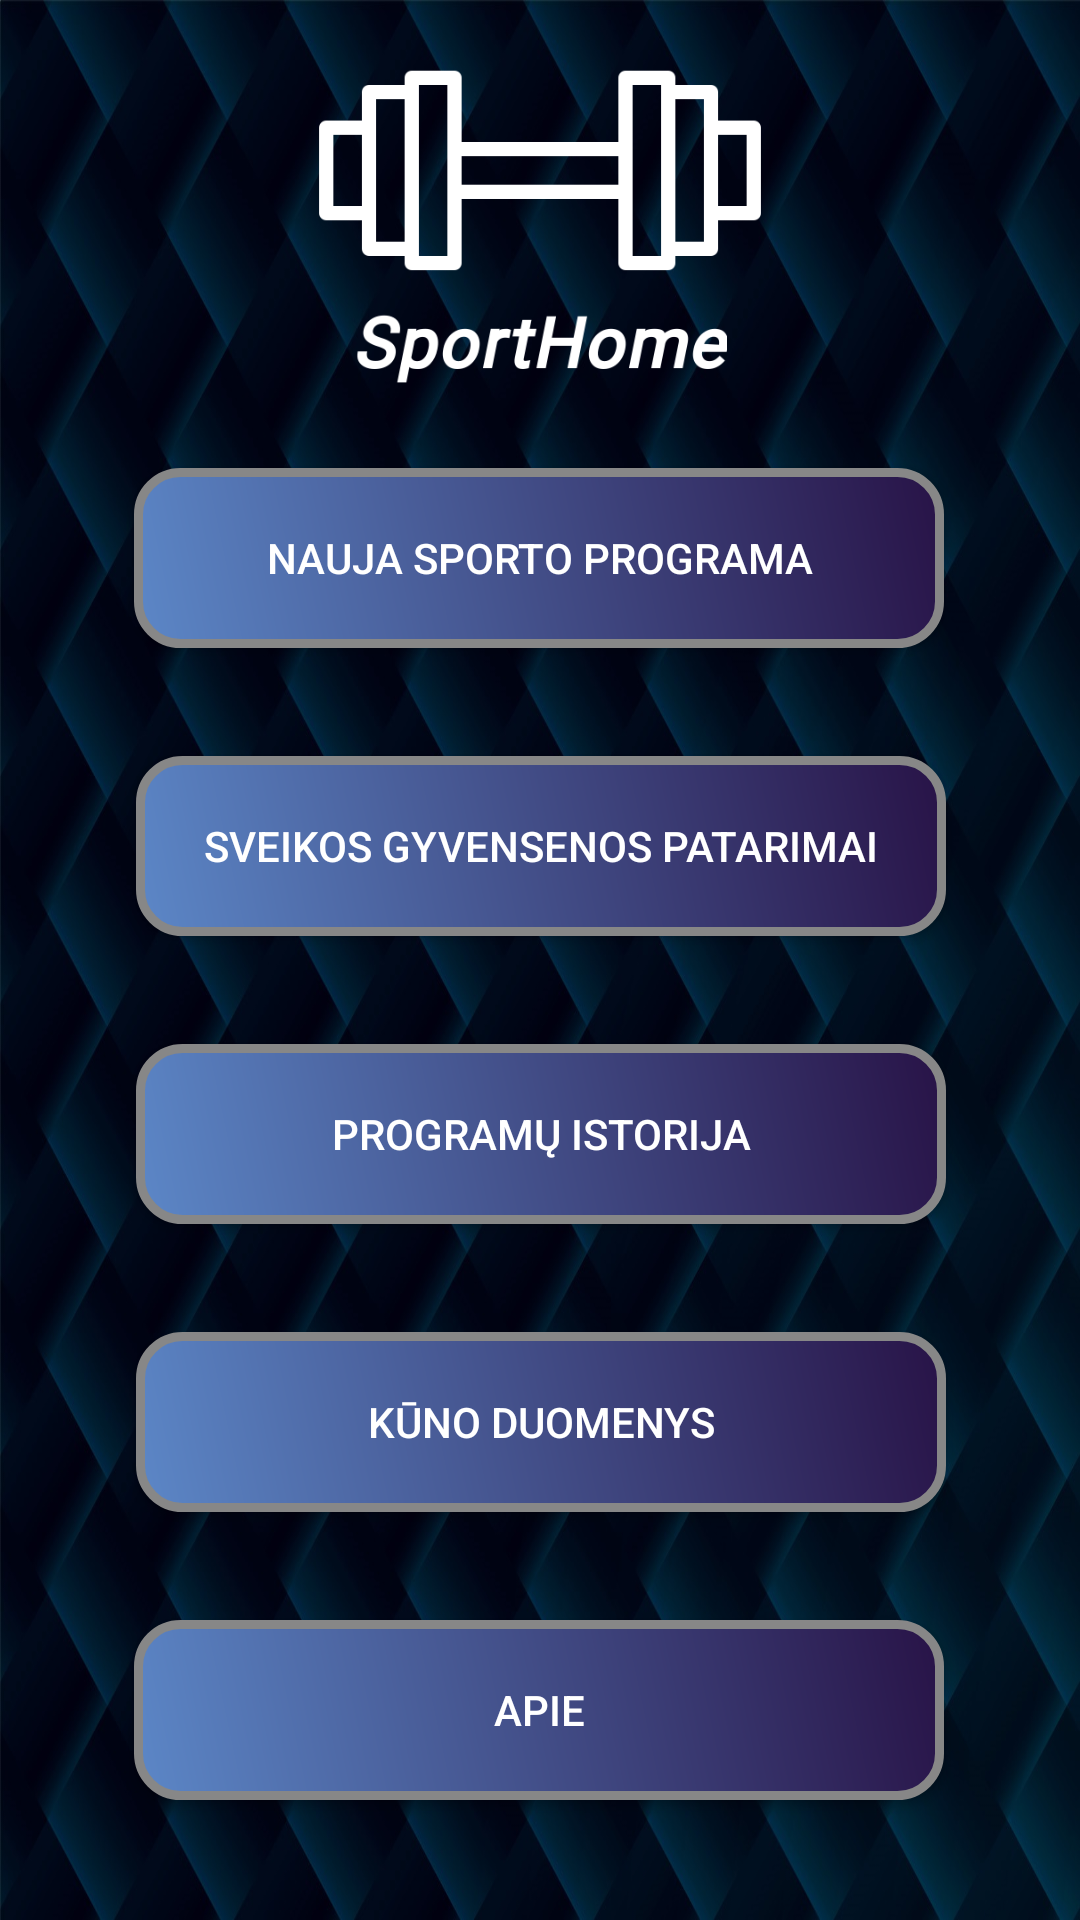

This screen was rendered from an Android layout file. Write that file and the resources it references.
<!-- AndroidManifest.xml: application theme AppTheme -->
<!-- res/layout/activity_main.xml -->
<?xml version="1.0" encoding="utf-8"?>
<androidx.constraintlayout.widget.ConstraintLayout xmlns:android="http://schemas.android.com/apk/res/android"
    xmlns:app="http://schemas.android.com/apk/res-auto"
    xmlns:tools="http://schemas.android.com/tools"
    android:layout_width="match_parent"
    android:layout_height="match_parent"

    tools:context=".MainActivity"
    android:background="@drawable/background2"
    >

    <Button
        android:id="@+id/button_program"
        android:layout_width="wrap_content"
        android:layout_height="wrap_content"
        android:layout_marginTop="156dp"
        android:onClick="onClick"
        android:text="@string/nauja_programa"
        android:textColor="#FFFFFF"
        android:background="@drawable/button_background"
        app:layout_constraintEnd_toEndOf="parent"
        app:layout_constraintHorizontal_bias="0.497"
        app:layout_constraintStart_toStartOf="parent"
        app:layout_constraintTop_toTopOf="parent" />


    <Button
        android:id="@+id/button_progress"
        android:layout_width="wrap_content"
        android:layout_height="wrap_content"
        android:onClick="onClick3"
        android:layout_marginTop="36dp"
        android:background="@drawable/button_background"
        android:text="@string/progresas"
        android:textColor="#FFFFFF"
        app:layout_constraintEnd_toEndOf="parent"
        app:layout_constraintHorizontal_bias="0.503"
        app:layout_constraintStart_toStartOf="parent"
        app:layout_constraintTop_toBottomOf="@+id/button_healthy" />

    <Button
        android:id="@+id/button_duomenys"
        android:layout_width="wrap_content"
        android:layout_height="wrap_content"
        android:layout_marginTop="36dp"

        android:background="@drawable/button_background"
        android:onClick="onClick1"
        android:text="@string/Duomenys"
        android:textColor="#FFFFFF"
        app:layout_constraintEnd_toEndOf="parent"
        app:layout_constraintHorizontal_bias="0.503"
        app:layout_constraintStart_toStartOf="parent"
        app:layout_constraintTop_toBottomOf="@+id/button_progress" />

    <Button
        android:id="@+id/button_healthy"
        android:layout_width="wrap_content"
        android:layout_height="wrap_content"
        android:layout_marginTop="36dp"
        android:onClick="onClick2"
        android:background="@drawable/button_background"
        android:text="@string/patarimai"
        android:textColor="#FFFFFF"
        app:layout_constraintEnd_toEndOf="parent"
        app:layout_constraintHorizontal_bias="0.503"
        app:layout_constraintStart_toStartOf="parent"
        app:layout_constraintTop_toBottomOf="@+id/button_program" />

    <ImageView
        android:id="@+id/image_dumbell3"
        android:layout_width="152dp"
        android:layout_height="154dp"
        app:layout_constraintEnd_toEndOf="parent"
        app:layout_constraintStart_toStartOf="parent"
        app:layout_constraintTop_toTopOf="parent"
        app:srcCompat="@drawable/dumbell3" />

    <Button
        android:id="@+id/button_apie"
        android:layout_width="wrap_content"
        android:layout_height="wrap_content"
        android:layout_marginTop="36dp"
        android:background="@drawable/button_background"
        android:text="@string/Apie"
        android:textColor="#FFFFFF"
        android:onClick="onClick4"
        app:layout_constraintEnd_toEndOf="parent"
        app:layout_constraintHorizontal_bias="0.498"
        app:layout_constraintStart_toStartOf="parent"
        app:layout_constraintTop_toBottomOf="@+id/button_duomenys" />

</androidx.constraintlayout.widget.ConstraintLayout>
<!-- resources referenced by this layout -->
<resources>
  <!-- drawable background2: png bitmap (drawable, 235650 bytes) -->
  <!-- drawable button_background (drawable) -->
  <?xml version="1.0" encoding="utf-8"?>
  <shape xmlns:android="http://schemas.android.com/apk/res/android" android:shape="rectangle" >
      <corners
          android:radius="14dp"
          />
      <gradient
          android:angle="45"
          android:startColor="#5C87C7"
          android:endColor="#281347"
          android:type="linear"
          />
      <padding
          android:left="0dp"
          android:top="0dp"
          android:right="0dp"
          android:bottom="0dp"
          />
      <size
          android:width="270dp"
          android:height="60dp"
          />
      <stroke
          android:width="3dp"
          android:color="#878787"
          />
  </shape>
  <!-- drawable dumbell3: png bitmap (drawable-v21, 11236 bytes) -->
  <string name="Apie">Apie</string>
  <string name="Duomenys">Kūno duomenys</string>
  <string name="nauja_programa">Nauja sporto programa</string>
  <string name="patarimai">Sveikos gyvensenos patarimai</string>
  <string name="progresas">Programų istorija</string>
  <style name="AppTheme" parent="Theme.AppCompat.Light.NoActionBar">
          
          <item name="colorPrimary">@color/colorPrimary</item>
          <item name="colorPrimaryDark">@color/colorPrimaryDark</item>
          <item name="colorAccent">@color/colorAccent</item>
  
      </style>
  <!-- not gathered from this repository: default colours our renderer supplied (Android Studio template values) -->
  <color name="colorPrimary">#FF6200EE</color>
  <color name="colorPrimaryDark">#FF3700B3</color>
  <color name="colorAccent">#FF03DAC5</color>
</resources>
